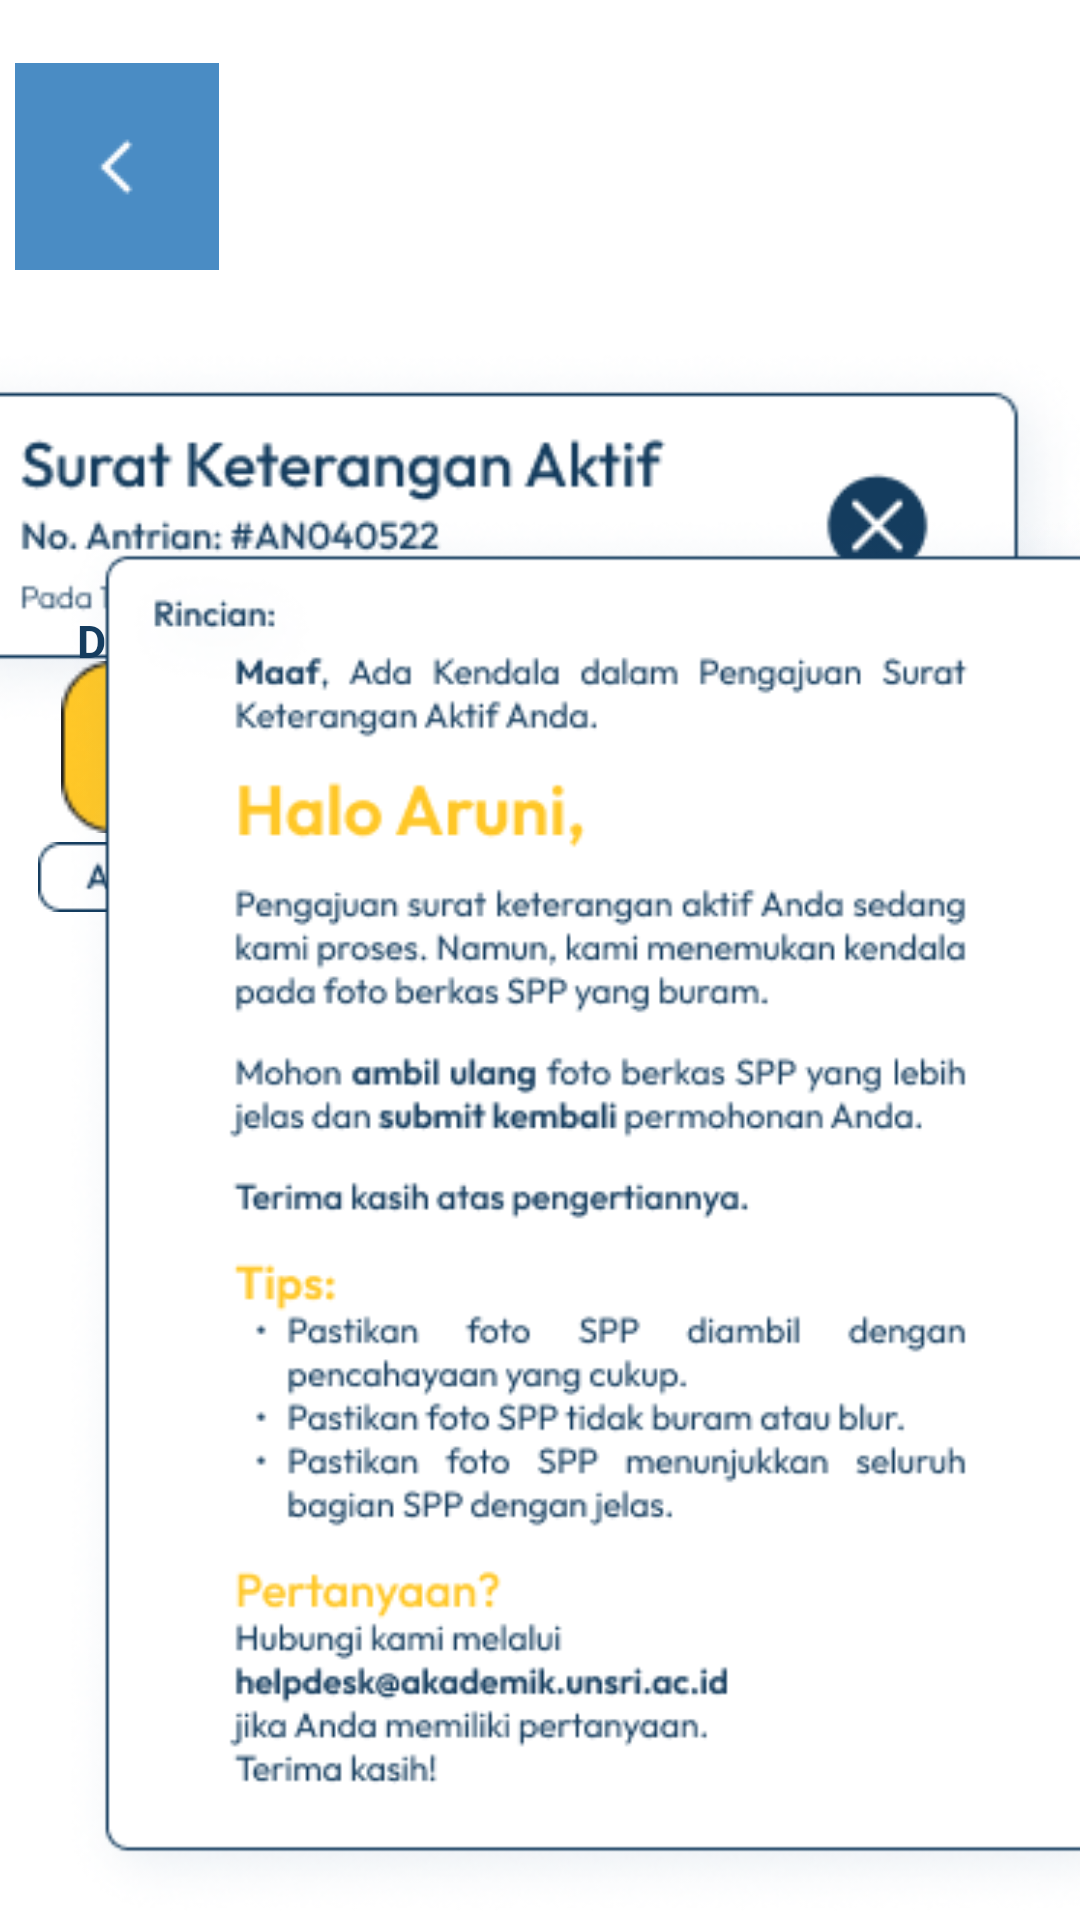

Reconstruct the res/layout file that produces this screen, plus the resources it refers to.
<!-- AndroidManifest.xml: application theme Theme.Pemrograman_bergerak -->
<!-- res/layout/activity_rincianditolak.xml -->
<?xml version="1.0" encoding="utf-8"?>
<androidx.constraintlayout.widget.ConstraintLayout xmlns:android="http://schemas.android.com/apk/res/android"
    xmlns:app="http://schemas.android.com/apk/res-auto"
    xmlns:tools="http://schemas.android.com/tools"
    android:id="@+id/main"
    android:layout_width="match_parent"
    android:layout_height="match_parent"
    android:background="@color/white"
    tools:context=".RincianditolakActivity">

    <ImageView
        android:id="@+id/imageView17"
        android:layout_width="464dp"
        android:layout_height="211dp"
        android:layout_marginBottom="716dp"
        app:layout_constraintBottom_toBottomOf="parent"
        app:layout_constraintEnd_toEndOf="parent"
        app:layout_constraintHorizontal_bias="0.509"
        app:layout_constraintStart_toStartOf="parent"
        app:srcCompat="@drawable/img31" />

    <TextView
        android:id="@+id/textViewditolak"
        android:layout_width="wrap_content"
        android:layout_height="wrap_content"
        android:text="Rincian Ditolak"
        android:textColor="#ffffff"
        android:textSize="25sp"
        android:textStyle="bold"
        app:layout_constraintBottom_toBottomOf="parent"
        app:layout_constraintEnd_toEndOf="parent"
        app:layout_constraintHorizontal_bias="0.497"
        app:layout_constraintStart_toStartOf="parent" />

    <TextView
        android:id="@+id/textView2"
        android:layout_width="wrap_content"
        android:layout_height="wrap_content"
        android:text="Rincian Ditolak"
        android:textColor="#FFFFFF"
        android:textSize="25sp"
        android:textStyle="bold"
        app:layout_constraintBottom_toBottomOf="parent"
        app:layout_constraintEnd_toEndOf="parent"
        app:layout_constraintHorizontal_bias="0.497"
        app:layout_constraintStart_toStartOf="parent"
        app:layout_constraintTop_toTopOf="parent"
        app:layout_constraintVertical_bias="0.056" />

    <ImageButton
        android:id="@+id/back"
        android:layout_width="68dp"
        android:layout_height="69dp"
        android:background="#4A8CC4"
        android:contentDescription="back"
        app:layout_constraintBottom_toBottomOf="parent"
        app:layout_constraintEnd_toEndOf="parent"
        app:layout_constraintHorizontal_bias="0.017"
        app:layout_constraintStart_toStartOf="parent"
        app:layout_constraintTop_toTopOf="parent"
        app:layout_constraintVertical_bias="0.037"
        app:srcCompat="@drawable/back" />

    <ImageView
        android:id="@+id/imageViewpengajuantolak"
        android:layout_width="400dp"
        android:layout_height="130dp"
        app:layout_constraintBottom_toBottomOf="parent"
        app:layout_constraintEnd_toEndOf="parent"
        app:layout_constraintHorizontal_bias="0.909"
        app:layout_constraintStart_toStartOf="parent"
        app:layout_constraintTop_toTopOf="parent"
        app:layout_constraintVertical_bias="0.224"
        app:srcCompat="@drawable/pengajuanditolak" />

    <TextView
        android:id="@+id/textView"
        android:layout_width="wrap_content"
        android:layout_height="wrap_content"
        android:text="Dari:"
        android:textColor="#143C5E"
        android:textSize="15sp"
        android:textStyle="bold"
        app:layout_constraintBottom_toBottomOf="parent"
        app:layout_constraintEnd_toEndOf="parent"
        app:layout_constraintHorizontal_bias="0.078"
        app:layout_constraintStart_toStartOf="parent"
        app:layout_constraintTop_toTopOf="parent"
        app:layout_constraintVertical_bias="0.328" />

    <ImageView
        android:id="@+id/admin"
        android:layout_width="250dp"
        android:layout_height="110dp"
        app:layout_constraintBottom_toBottomOf="parent"
        app:layout_constraintEnd_toEndOf="parent"
        app:layout_constraintHorizontal_bias="0.186"
        app:layout_constraintStart_toStartOf="parent"
        app:layout_constraintTop_toTopOf="parent"
        app:layout_constraintVertical_bias="0.366"
        app:srcCompat="@drawable/admin" />

    <ImageView
        android:id="@+id/alasanditolak"
        android:layout_width="334dp"
        android:layout_height="48dp"
        app:layout_constraintBottom_toBottomOf="parent"
        app:layout_constraintEnd_toEndOf="parent"
        app:layout_constraintHorizontal_bias="0.493"
        app:layout_constraintStart_toStartOf="parent"
        app:layout_constraintTop_toTopOf="parent"
        app:layout_constraintVertical_bias="0.453"
        app:srcCompat="@drawable/alasanditolak" />

    <ImageView
        android:id="@+id/detailalasanditolak"
        android:layout_width="410dp"
        android:layout_height="470dp"
        app:layout_constraintBottom_toBottomOf="parent"
        app:layout_constraintEnd_toEndOf="parent"
        app:layout_constraintHorizontal_bias="0.0"
        app:layout_constraintStart_toStartOf="parent"
        app:layout_constraintTop_toTopOf="parent"
        app:layout_constraintVertical_bias="1.0"
        app:srcCompat="@drawable/rincianditolak" />

</androidx.constraintlayout.widget.ConstraintLayout>
<!-- resources referenced by this layout -->
<resources>
  <color name="white">#FFFFFFFF</color>
  <!-- drawable admin: png bitmap (drawable, 10963 bytes) -->
  <!-- drawable alasanditolak: png bitmap (drawable, 3016 bytes) -->
  <!-- drawable back: png bitmap (drawable, 202 bytes) -->
  <!-- drawable img31: png bitmap (drawable, 1387 bytes) -->
  <!-- drawable pengajuanditolak: png bitmap (drawable, 21325 bytes) -->
  <!-- drawable rincianditolak: png bitmap (drawable, 69811 bytes) -->
  <style name="Theme.Pemrograman_bergerak" parent="Base.Theme.Pemrograman_bergerak" />
  <style name="Base.Theme.Pemrograman_bergerak" parent="Theme.Material3.DayNight.NoActionBar">
          
          
      </style>
</resources>
